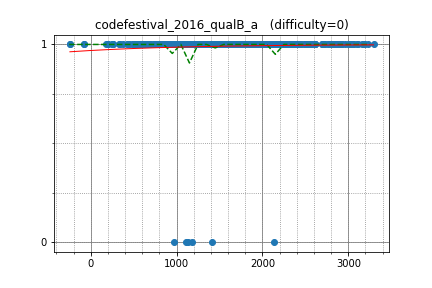

The table this chart was drawn from, first rows:
japlj, 2794.413209, 1
Arterm, 3109, 1
matthew99, 3177, 1
yosupo, 3177, 1
natsugiri, 3177, 1
zerokugi, 2821, 1
sugim48, 3040, 1
Reyna, 2873, 1
fqw, 3024, 1
uwi, 3066, 1
sevenkplus, 2927, 1
Zlobober, 3294, 1
maroonrk, 2531, 1
ksun48, 3158, 1
eddy1021, 2486, 1
aid, 3106, 1
niyaznigmatul, 2607, 1
zemen, 3047, 1
HellKitsune, 2992, 1
jcvb, 2886, 1
desert97, 3016, 1
Golovanov399, 2918, 1
climpet, 2722, 1
LeBron, 2887, 1
rickytheta, 2357, 1
asi1024, 2914, 1
VArtem, 2555, 1
kmjp, 2694, 1
shik, 2892, 1
math, 2448, 1
Belonogov, 2905, 1
maryanna2016, 2617, 1
XraY, 2963, 1
riadwaw, 2688, 1
dreamoon, 2855, 1
sigma425, 2828, 1
pekempey, 2609, 1
goodbaton, 2229, 1
kobae964, 2495, 1
Trumen, 1435, 1
Marcin, 3232, 1
Swistakk, 3023, 1
pes, 3023, 1
t1016d, 2615, 1
satashun, 2575, 1
sate3saku3, 2110, 1
IH19980412, 2762, 1
takamoto, 2140, 1
Akim, 2035, 1
btk15049, 2391, 1
okaduki, 2226, 1
koyumeishi, 2414, 1
Rafbill, 2411, 1
Hec, 2435, 1
izban, 2865, 1
Errichto, 2728, 1
tomerun, 2368, 1
kzyKT, 2131, 1
mamekin, 2350, 1
hamadu, 2193, 1
mayoko, 2281, 1
... 572 more rows
